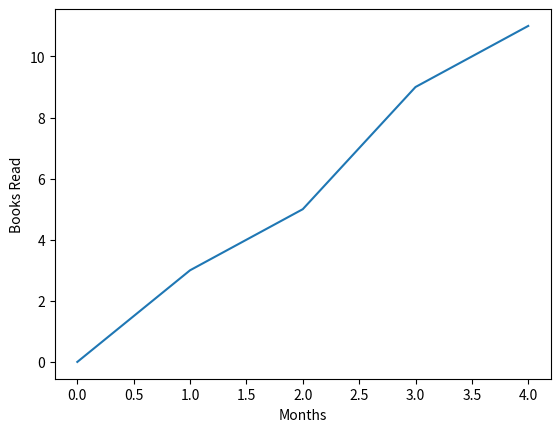

Python code for this plot:
import matplotlib

import matplotlib.pyplot as plt


plt.plot([0, 1, 2, 3, 4], [0, 3, 5, 9, 11]) 
plt.xlabel('Months')
plt.ylabel('Books Read')

fig = plt.gcf()

fig.savefig("books_read-BeforeShow_UsingOnlyPyPlot.png")

plt.show()

fig.savefig('books_read-AferShow_UsingOnlyPyPlot.png')

